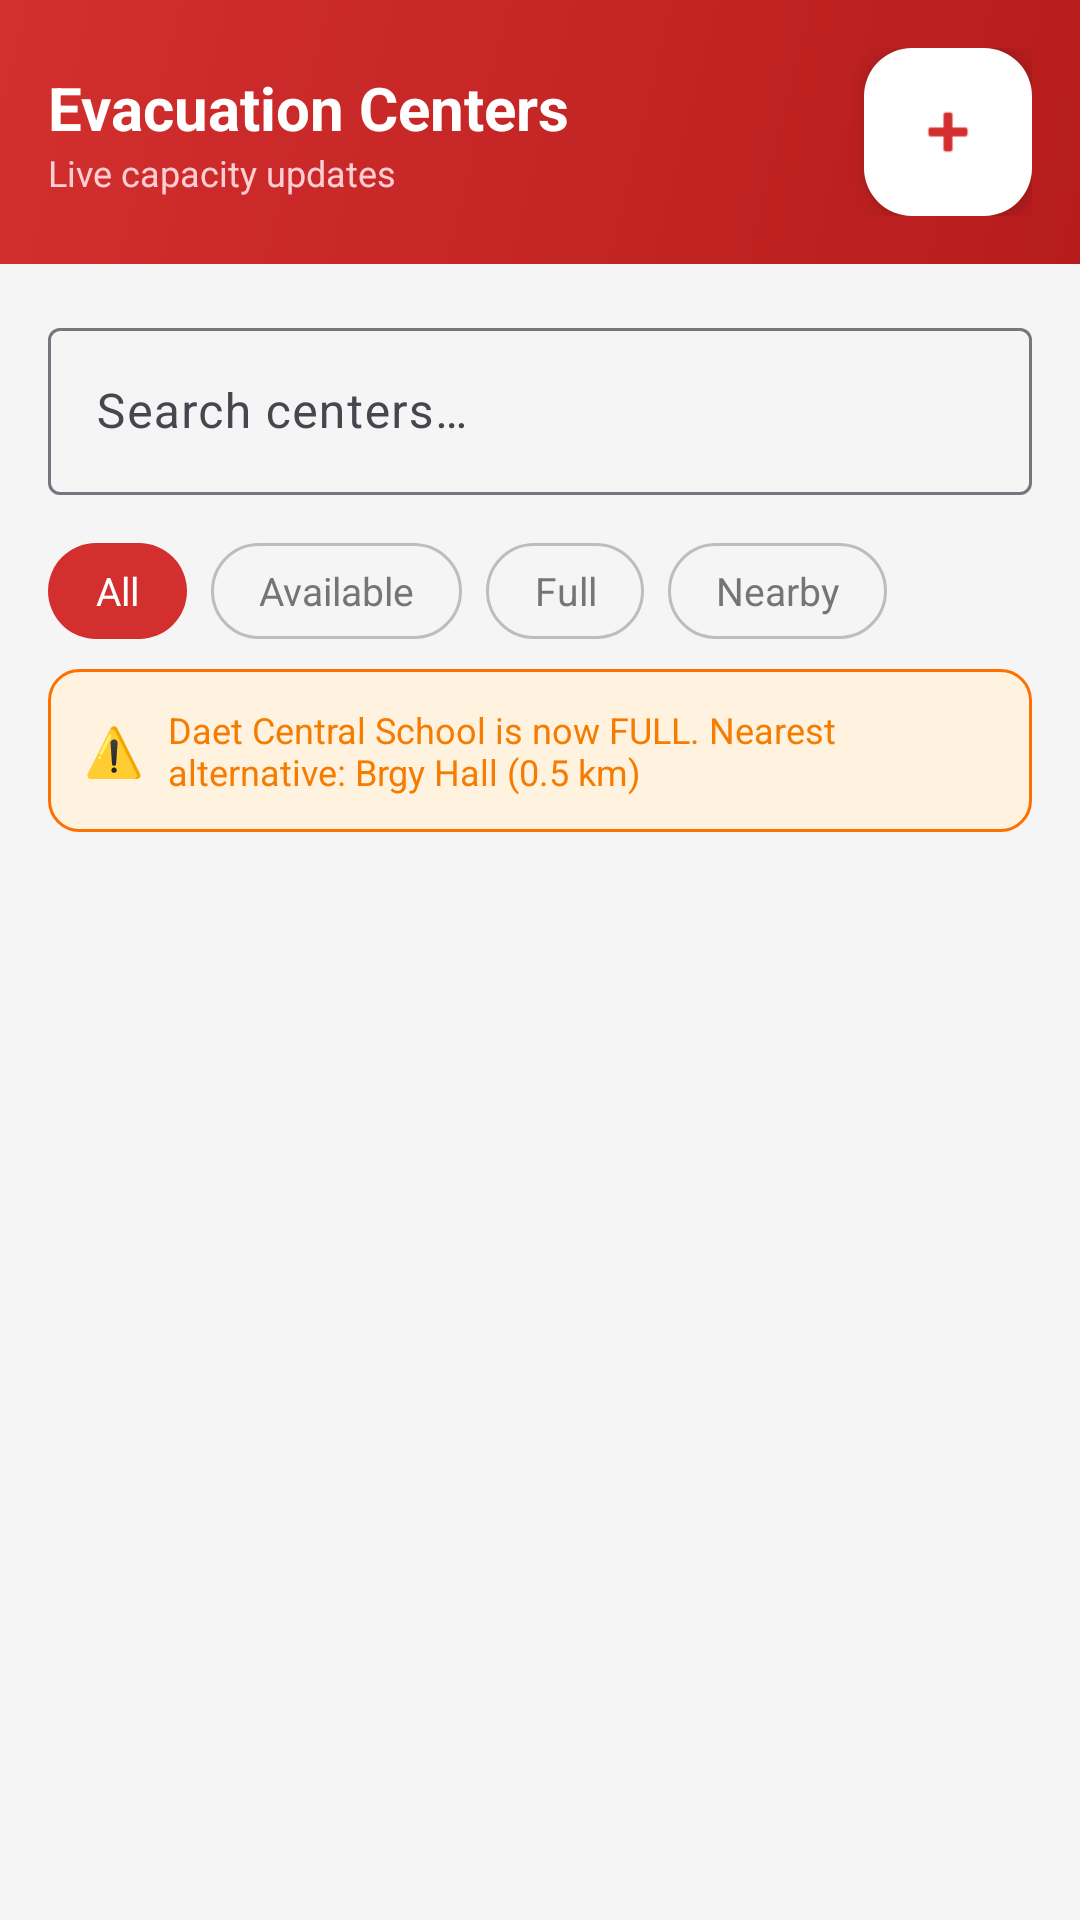

The Android layout XML behind this screen, and the referenced resources:
<!-- AndroidManifest.xml: application theme Theme.AlertUppp -->
<!-- res/layout/fragment_centers_list.xml -->
<?xml version="1.0" encoding="utf-8"?>
<LinearLayout xmlns:android="http://schemas.android.com/apk/res/android"
    xmlns:app="http://schemas.android.com/apk/res-auto"
    android:layout_width="match_parent"
    android:layout_height="match_parent"
    android:background="@color/background"
    android:orientation="vertical">

    
    <LinearLayout
        android:layout_width="match_parent"
        android:layout_height="wrap_content"
        android:background="@drawable/bg_primary_gradient"
        android:gravity="center_vertical"
        android:orientation="horizontal"
        android:padding="16dp"
        android:paddingTop="40dp">

        <LinearLayout
            android:layout_width="0dp"
            android:layout_height="wrap_content"
            android:layout_weight="1"
            android:orientation="vertical">

            <TextView
                android:layout_width="wrap_content"
                android:layout_height="wrap_content"
                android:text="@string/evacuation_centers"
                android:textColor="@color/white"
                android:textSize="20sp"
                android:textStyle="bold" />

            <TextView
                android:id="@+id/tvCentersSubtitle"
                android:layout_width="wrap_content"
                android:layout_height="wrap_content"
                android:text="Live capacity updates"
                android:textColor="#FFCDD2"
                android:textSize="12sp" />
        </LinearLayout>

        <com.google.android.material.floatingactionbutton.FloatingActionButton
            android:id="@+id/fabSuggest"
            android:layout_width="wrap_content"
            android:layout_height="wrap_content"
            android:src="@android:drawable/ic_input_add"
            android:contentDescription="Suggest Center"
            app:backgroundTint="@color/white"
            app:tint="@color/primary"
            app:fabSize="mini" />
    </LinearLayout>

    
    <com.google.android.material.textfield.TextInputLayout
        style="@style/Widget.Material3.TextInputLayout.OutlinedBox"
        android:layout_width="match_parent"
        android:layout_height="wrap_content"
        android:layout_margin="16dp"
        android:hint="@string/search_centers">

        <com.google.android.material.textfield.TextInputEditText
            android:id="@+id/etSearch"
            android:layout_width="match_parent"
            android:layout_height="wrap_content"
            android:inputType="text" />
    </com.google.android.material.textfield.TextInputLayout>

    
    <HorizontalScrollView
        android:layout_width="match_parent"
        android:layout_height="wrap_content"
        android:layout_marginStart="16dp"
        android:layout_marginEnd="16dp"
        android:scrollbars="none">

        <LinearLayout
            android:layout_width="wrap_content"
            android:layout_height="wrap_content"
            android:orientation="horizontal">

            <TextView
                android:id="@+id/chipAll"
                android:layout_width="wrap_content"
                android:layout_height="32dp"
                android:gravity="center"
                android:paddingStart="16dp"
                android:paddingEnd="16dp"
                android:text="All"
                android:textColor="@color/white"
                android:textSize="13sp"
                android:background="@drawable/bg_chip_selected" />

            <TextView
                android:id="@+id/chipAvailable"
                android:layout_width="wrap_content"
                android:layout_height="32dp"
                android:gravity="center"
                android:layout_marginStart="8dp"
                android:paddingStart="16dp"
                android:paddingEnd="16dp"
                android:text="Available"
                android:textColor="@color/text_secondary"
                android:textSize="13sp"
                android:background="@drawable/bg_chip_unselected" />

            <TextView
                android:id="@+id/chipFull"
                android:layout_width="wrap_content"
                android:layout_height="32dp"
                android:gravity="center"
                android:layout_marginStart="8dp"
                android:paddingStart="16dp"
                android:paddingEnd="16dp"
                android:text="Full"
                android:textColor="@color/text_secondary"
                android:textSize="13sp"
                android:background="@drawable/bg_chip_unselected" />

            <TextView
                android:id="@+id/chipNearby"
                android:layout_width="wrap_content"
                android:layout_height="32dp"
                android:gravity="center"
                android:layout_marginStart="8dp"
                android:paddingStart="16dp"
                android:paddingEnd="16dp"
                android:text="Nearby"
                android:textColor="@color/text_secondary"
                android:textSize="13sp"
                android:background="@drawable/bg_chip_unselected" />
        </LinearLayout>
    </HorizontalScrollView>

    
    <LinearLayout
        android:id="@+id/bannerCapacityAlert"
        android:layout_width="match_parent"
        android:layout_height="wrap_content"
        android:layout_marginStart="16dp"
        android:layout_marginEnd="16dp"
        android:layout_marginTop="10dp"
        android:background="@drawable/bg_alert_warning"
        android:gravity="center_vertical"
        android:orientation="horizontal"
        android:padding="12dp"
        android:visibility="visible">

        <TextView android:layout_width="wrap_content" android:layout_height="wrap_content" android:text="⚠️" android:textSize="16sp" />
        <TextView
            android:layout_width="0dp"
            android:layout_height="wrap_content"
            android:layout_weight="1"
            android:layout_marginStart="8dp"
            android:text="Daet Central School is now FULL. Nearest alternative: Brgy Hall (0.5 km)"
            android:textColor="@color/warning"
            android:textSize="12sp" />
    </LinearLayout>

    
    <androidx.recyclerview.widget.RecyclerView
        android:id="@+id/rvCenters"
        android:layout_width="match_parent"
        android:layout_height="0dp"
        android:layout_weight="1"
        android:layout_marginTop="10dp"
        android:paddingStart="16dp"
        android:paddingEnd="16dp"
        android:paddingBottom="80dp"
        android:clipToPadding="false" />

</LinearLayout>
<!-- resources referenced by this layout -->
<resources>
  <color name="background">#F5F5F5</color>
  <color name="primary">#D32F2F</color>
  <color name="text_secondary">#757575</color>
  <color name="warning">#F57C00</color>
  <color name="white">#FFFFFFFF</color>
  <!-- drawable bg_alert_warning (drawable) -->
  <?xml version="1.0" encoding="utf-8"?>
  <shape xmlns:android="http://schemas.android.com/apk/res/android"
      android:shape="rectangle">
      <solid android:color="#FFF3E0" />
      <corners android:radius="10dp" />
      <stroke android:width="1dp" android:color="#FF6F00" />
  </shape>
  <!-- drawable bg_chip_selected (drawable) -->
  <?xml version="1.0" encoding="utf-8"?>
  <shape xmlns:android="http://schemas.android.com/apk/res/android" android:shape="rectangle">
      <solid android:color="#D32F2F"/>
      <corners android:radius="20dp"/>
  </shape>
  <!-- drawable bg_chip_unselected (drawable) -->
  <?xml version="1.0" encoding="utf-8"?>
  <shape xmlns:android="http://schemas.android.com/apk/res/android" android:shape="rectangle">
      <solid android:color="#F5F5F5"/>
      <corners android:radius="20dp"/>
      <stroke android:width="1dp" android:color="#BDBDBD"/>
  </shape>
  <!-- drawable bg_primary_gradient (drawable) -->
  <?xml version="1.0" encoding="utf-8"?>
  <shape xmlns:android="http://schemas.android.com/apk/res/android"
      android:shape="rectangle">
      <gradient
          android:startColor="#B71C1C"
          android:endColor="#D32F2F"
          android:angle="135" />
  </shape>
  <string name="evacuation_centers">Evacuation Centers</string>
  <string name="search_centers">Search centers…</string>
  <style name="Theme.AlertUppp" parent="Base.Theme.AlertUppp" />
  <style name="Base.Theme.AlertUppp" parent="Theme.Material3.DayNight.NoActionBar">
          <item name="colorPrimary">@color/primary</item>
          <item name="colorPrimaryDark">@color/primary_dark</item>
          <item name="colorAccent">@color/accent</item>
          <item name="android:windowBackground">@color/background</item>
          <item name="android:statusBarColor">@color/status_bar</item>
      </style>
  <color name="primary_dark">#B71C1C</color>
  <color name="accent">#FF6F00</color>
  <color name="status_bar">#B71C1C</color>
</resources>
